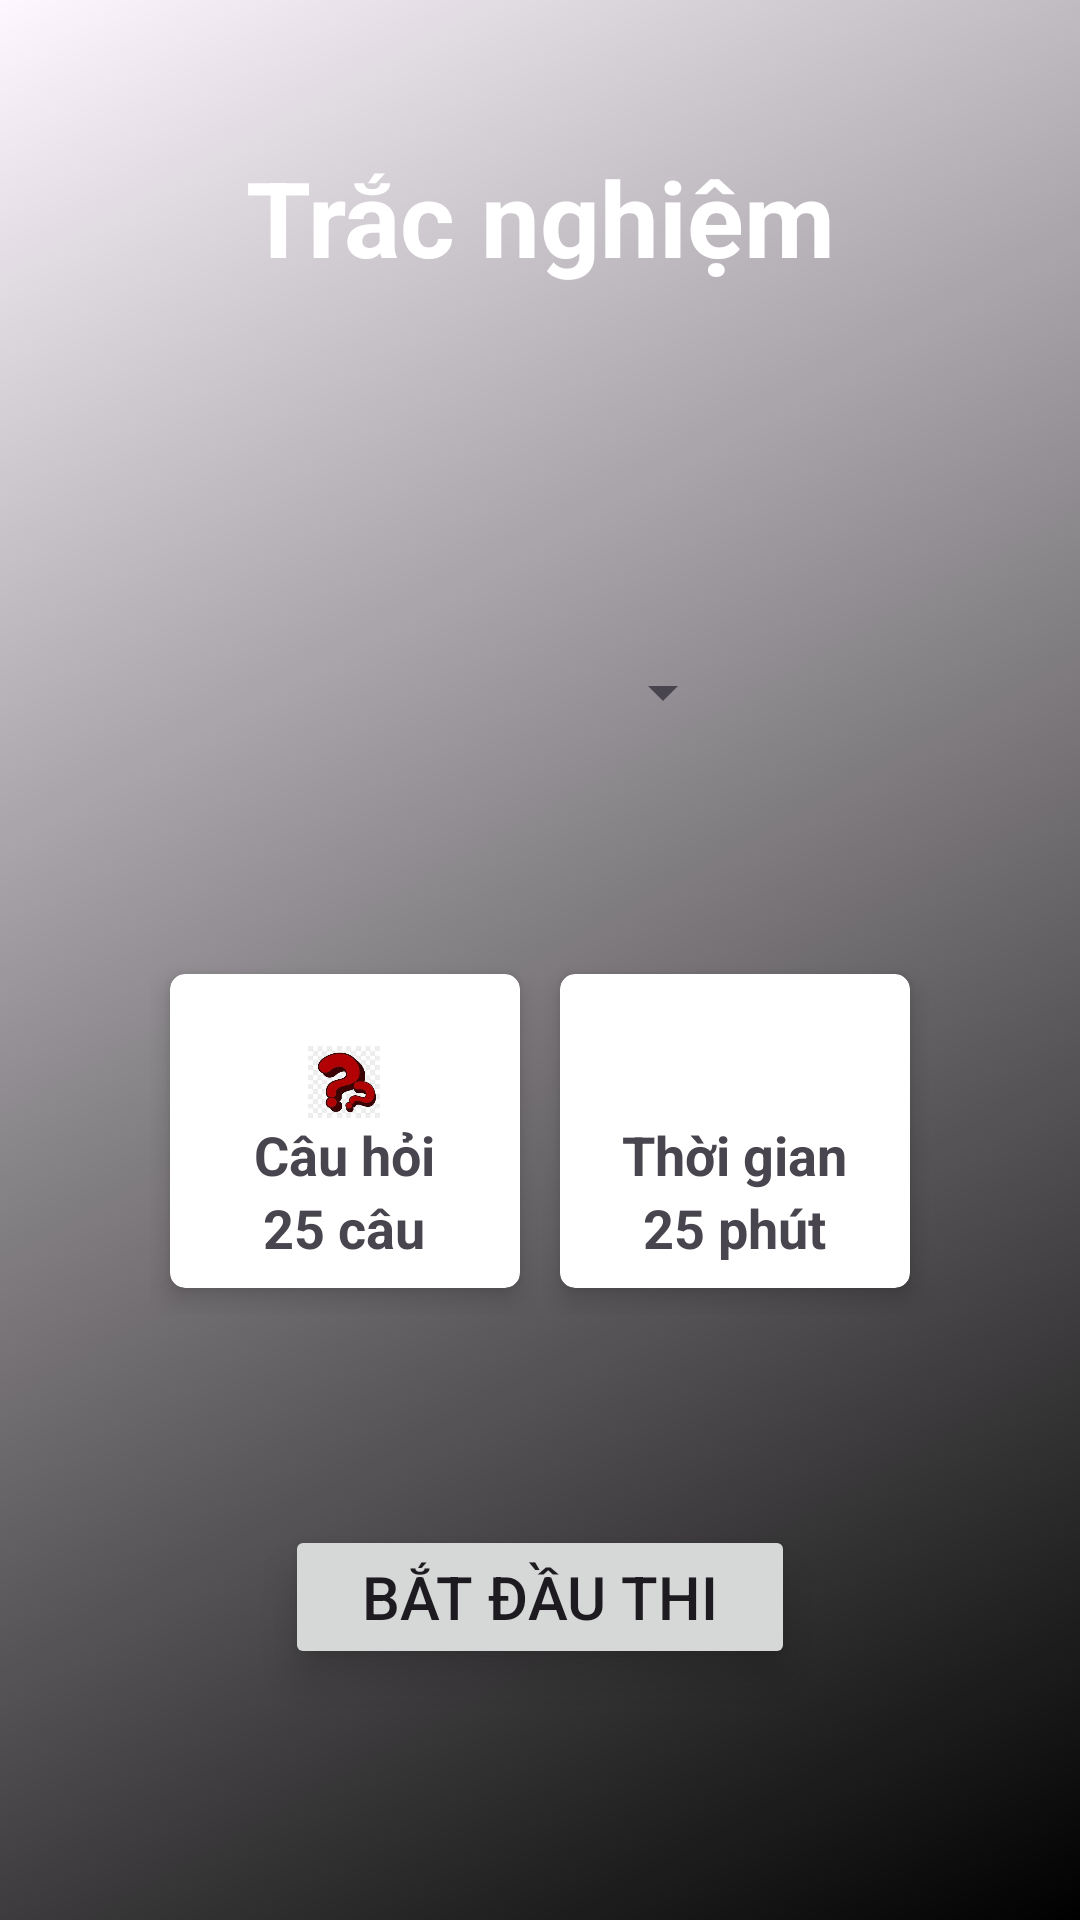

Android layout source for this screen:
<!-- AndroidManifest.xml: application theme Theme.Project_B1_test -->
<!-- res/layout/activity_start_test.xml -->
<?xml version="1.0" encoding="utf-8"?>
<LinearLayout xmlns:android="http://schemas.android.com/apk/res/android"
    xmlns:app="http://schemas.android.com/apk/res-auto"
    xmlns:tools="http://schemas.android.com/tools"
    android:layout_width="match_parent"
    android:layout_height="match_parent"
    android:background="@drawable/gradient_background"
    android:orientation="vertical"
    tools:context=".StartTestActivity">

    <ImageView
        android:id="@+id/backbtn"
        android:layout_width="41dp"
        android:layout_height="34dp"
        android:layout_marginLeft="10dp"
        android:layout_marginTop="10dp"
        android:background="@drawable/baseline_arrow_back_24" />

    <TextView
        android:id="@+id/textView"
        android:layout_width="match_parent"
        android:layout_height="wrap_content"
        android:layout_marginTop="5dp"
        android:gravity="center"
        android:textColor="@color/white"
        android:text="Trắc nghiệm"
        android:textSize="35sp"
        android:textStyle="bold"/>

    <Spinner
        android:id="@+id/spinner_exam"
        android:layout_gravity="center"
        android:layout_marginTop="120dp"
        android:layout_width="130dp"
        android:layout_height="30dp">
    </Spinner>

    <LinearLayout
        android:layout_width="wrap_content"
        android:layout_height="wrap_content"
        android:layout_gravity="center"
        android:layout_marginTop="70dp">

        <androidx.cardview.widget.CardView
            android:layout_width="130dp"
            android:layout_height="wrap_content"
            app:cardCornerRadius="5dp"
            app:cardElevation="5dp"
            app:cardUseCompatPadding="true">

            <LinearLayout
                android:layout_width="wrap_content"
                android:layout_height="match_parent"
                android:layout_gravity="center"
                android:layout_margin="8dp"
                android:gravity="center"
                android:orientation="vertical"
                android:paddingTop="16dp">

                <ImageView
                    android:layout_width="24dp"
                    android:layout_height="24dp"
                    android:src="@drawable/hoi" />

                <TextView
                    android:layout_width="wrap_content"
                    android:layout_height="wrap_content"
                    android:layout_weight="1"
                    android:text="Câu hỏi"
                    android:textSize="18sp"
                    android:textStyle="bold" />

                <TextView
                    android:id="@+id/totalQ"
                    android:layout_width="wrap_content"
                    android:layout_height="wrap_content"
                    android:layout_weight="1"
                    android:text="25 câu"
                    android:textSize="18sp"
                    android:textStyle="bold"/>
            </LinearLayout>
        </androidx.cardview.widget.CardView>

        <androidx.cardview.widget.CardView
            android:layout_width="130dp"
            android:layout_height="wrap_content"
            app:cardCornerRadius="5dp"
            app:cardElevation="5dp"
            app:cardUseCompatPadding="true">

            <LinearLayout
                android:layout_width="wrap_content"
                android:layout_height="match_parent"
                android:layout_gravity="center"
                android:layout_margin="8dp"
                android:gravity="center"
                android:orientation="vertical"
                android:paddingTop="16dp">

                <ImageView
                    android:layout_width="24dp"
                    android:layout_height="24dp"
                    android:src="@drawable/dongho"/>

                <TextView
                    android:layout_width="wrap_content"
                    android:layout_height="wrap_content"
                    android:layout_weight="1"
                    android:text="Thời gian"
                    android:textSize="18sp"
                    android:textStyle="bold" />

                <TextView
                    android:id="@+id/time"
                    android:layout_width="wrap_content"
                    android:layout_height="wrap_content"
                    android:layout_weight="1"
                    android:text="25 phút"
                    android:textSize="18sp"
                    android:textStyle="bold" />
            </LinearLayout>
        </androidx.cardview.widget.CardView>
    </LinearLayout>

    <Button
        android:id="@+id/startbtn"
        android:layout_width="170dp"
        android:layout_height="wrap_content"
        android:layout_gravity="center"
        android:textSize="20sp"
        android:layout_marginTop="70dp"
        android:text="Bắt đầu thi"
        android:elevation="5dp"
        android:translationZ="3dp"
        android:stateListAnimator="@null" />
</LinearLayout>
<!-- resources referenced by this layout -->
<resources>
  <!-- drawable gradient_background (drawable) -->
  <?xml version="1.0" encoding="utf-8"?>
  <shape xmlns:android="http://schemas.android.com/apk/res/android"
      android:shape="rectangle"
  
      >
  <gradient android:startColor="@color/black"
      android:angle="135"/>
  
  
  
  </shape>
  <!-- drawable hoi: jpg bitmap (drawable, 6967 bytes) -->
  <style name="Theme.Project_B1_test" parent="Base.Theme.Project_B1_test" />
  <style name="Base.Theme.Project_B1_test" parent="Theme.Material3.DayNight.NoActionBar">
          
          
      </style>
  <!-- not gathered from this repository: default colours our renderer supplied (Android Studio template values) -->
  <color name="black">#FF000000</color>
  <color name="white">#FFFFFFFF</color>
</resources>
